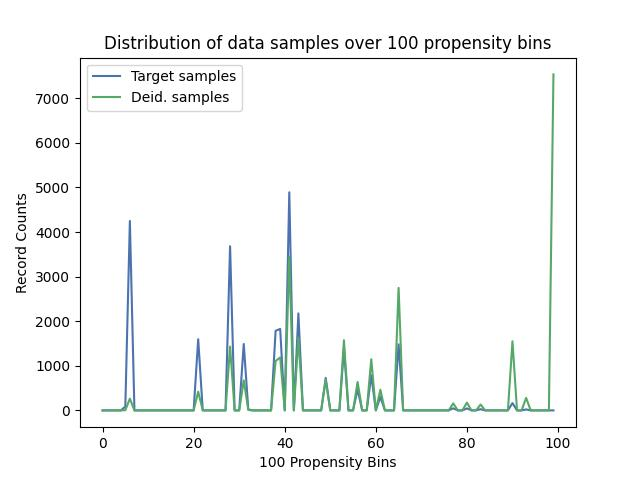

Values plotted in this chart, from the file beside it:
, Target samples, Deid. samples
0, 0, 0
1, 0, 0
2, 0, 0
3, 0, 0
4, 0, 0
5, 84, 4
6, 4247, 264
7, 0, 0
8, 0, 0
9, 0, 0
10, 0, 0
11, 0, 0
12, 0, 0
13, 0, 0
14, 0, 0
15, 0, 0
16, 0, 0
17, 0, 0
18, 0, 0
19, 0, 0
20, 0, 0
21, 1597, 420
22, 0, 0
23, 0, 0
24, 0, 0
25, 0, 0
26, 0, 0
27, 0, 0
28, 3681, 1431
29, 0, 0
30, 0, 0
31, 1489, 674
32, 21, 10
33, 0, 0
34, 0, 0
35, 0, 0
36, 0, 0
37, 0, 0
38, 1785, 1107
39, 1827, 1188
40, 0, 0
41, 4891, 3443
42, 0, 0
43, 2175, 1631
44, 0, 0
45, 0, 0
46, 0, 0
47, 0, 0
48, 0, 0
49, 727, 685
50, 0, 0
51, 0, 0
52, 0, 0
53, 1380, 1573
54, 0, 0
55, 0, 0
56, 474, 638
57, 0, 0
58, 0, 0
59, 789, 1148
... 40 more rows
